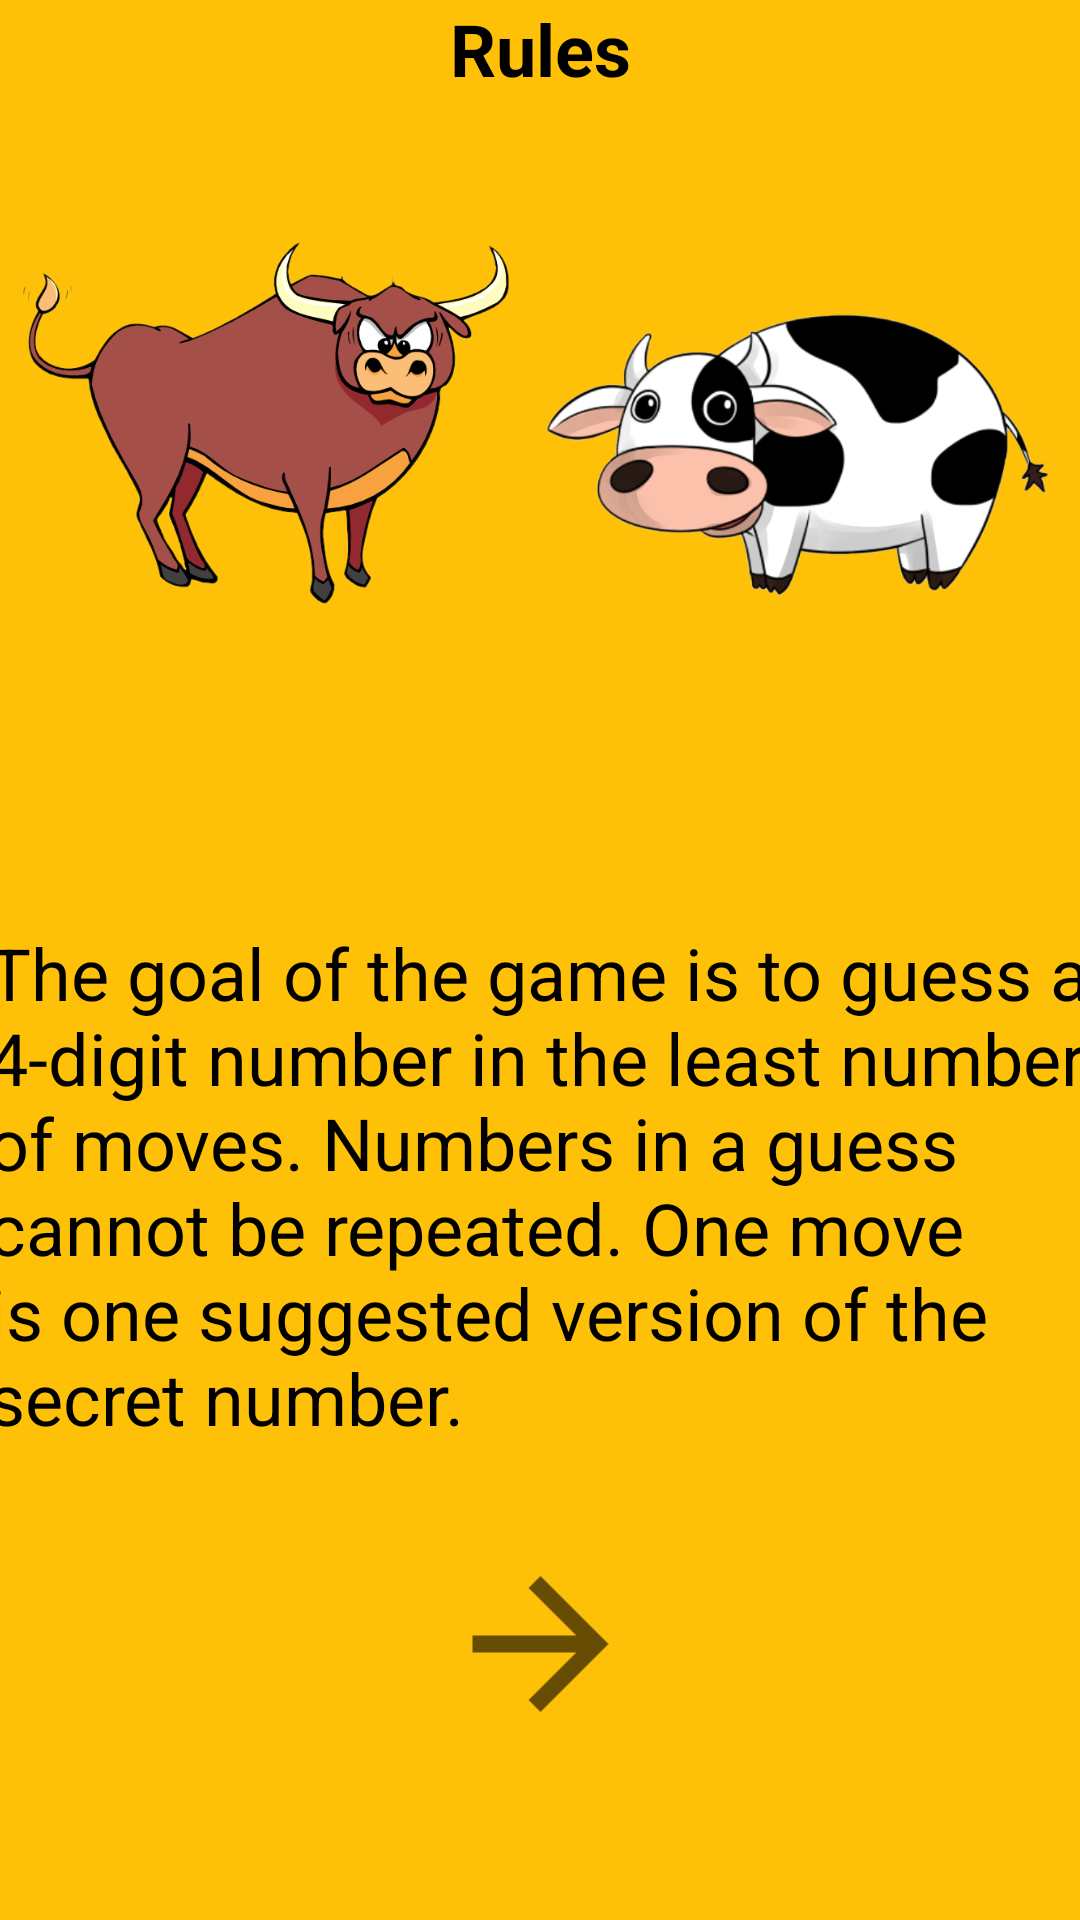

This screen was rendered from an Android layout file. Write that file and the resources it references.
<!-- AndroidManifest.xml: application theme Theme.BullsAndCowsApp -->
<!-- res/layout/fragment_first_rules.xml -->
<?xml version="1.0" encoding="utf-8"?>
<androidx.constraintlayout.widget.ConstraintLayout xmlns:android="http://schemas.android.com/apk/res/android"
    xmlns:app="http://schemas.android.com/apk/res-auto"
    xmlns:tools="http://schemas.android.com/tools"
    android:layout_width="match_parent"
    android:layout_height="match_parent"
    android:background="@color/Yellow"
    tools:context=".rules.FirstRulesFragment" >

    <TextView
        android:id="@+id/textView2"
        android:layout_width="369dp"
        android:layout_height="174dp"
        android:layout_marginTop="70dp"
        android:layout_marginBottom="136dp"
        android:text="@string/first_rule"
        android:textColor="#000000"
        android:textSize="24sp"
        app:layout_constraintBottom_toBottomOf="parent"
        app:layout_constraintEnd_toEndOf="parent"
        app:layout_constraintStart_toStartOf="parent"
        app:layout_constraintTop_toBottomOf="@+id/imageView2"
        app:layout_constraintVertical_bias="0.0" />

    <ImageView
        android:id="@+id/imageView2"
        android:layout_width="365dp"
        android:layout_height="194dp"
        android:layout_marginTop="44dp"
        android:src="@drawable/bulls_and_cows"
        app:layout_constraintEnd_toEndOf="parent"
        app:layout_constraintStart_toStartOf="parent"
        app:layout_constraintTop_toTopOf="parent" />

    <TextView
        android:id="@+id/textView6"
        android:layout_width="wrap_content"
        android:layout_height="wrap_content"
        android:text="@string/rules"
        android:textColor="#000000"
        android:textColorHint="#000000"
        android:textSize="24sp"
        android:textStyle="bold"
        app:layout_constraintEnd_toEndOf="parent"
        app:layout_constraintStart_toStartOf="parent"
        app:layout_constraintTop_toTopOf="parent" />

    <ImageView
        android:id="@+id/imageView5"
        android:layout_width="183dp"
        android:layout_height="68dp"
        android:layout_marginTop="32dp"
        android:rotationY="180"
        android:src="?attr/actionModeCloseDrawable"
        app:layout_constraintEnd_toEndOf="parent"
        app:layout_constraintStart_toStartOf="parent"
        app:layout_constraintTop_toBottomOf="@+id/textView2" />
</androidx.constraintlayout.widget.ConstraintLayout>
<!-- resources referenced by this layout -->
<resources>
  <color name="Yellow">#FFC107</color>
  <!-- drawable bulls_and_cows: png bitmap (drawable-v24, 198121 bytes) -->
  <string name="first_rule">The goal of the game is to guess a 4-digit number in the least number of moves.
      Numbers in a guess cannot be repeated.
      One move is one suggested version of the secret number.</string>
  <string name="rules">Rules</string>
  <style name="Theme.BullsAndCowsApp" parent="Theme.AppCompat.Light.NoActionBar">
          
          <item name="colorPrimary">@color/Yellow</item>
          <item name="colorPrimaryDark">@color/Yellow</item>
          <item name="colorAccent">@color/Yellow</item>
          
      </style>
</resources>
